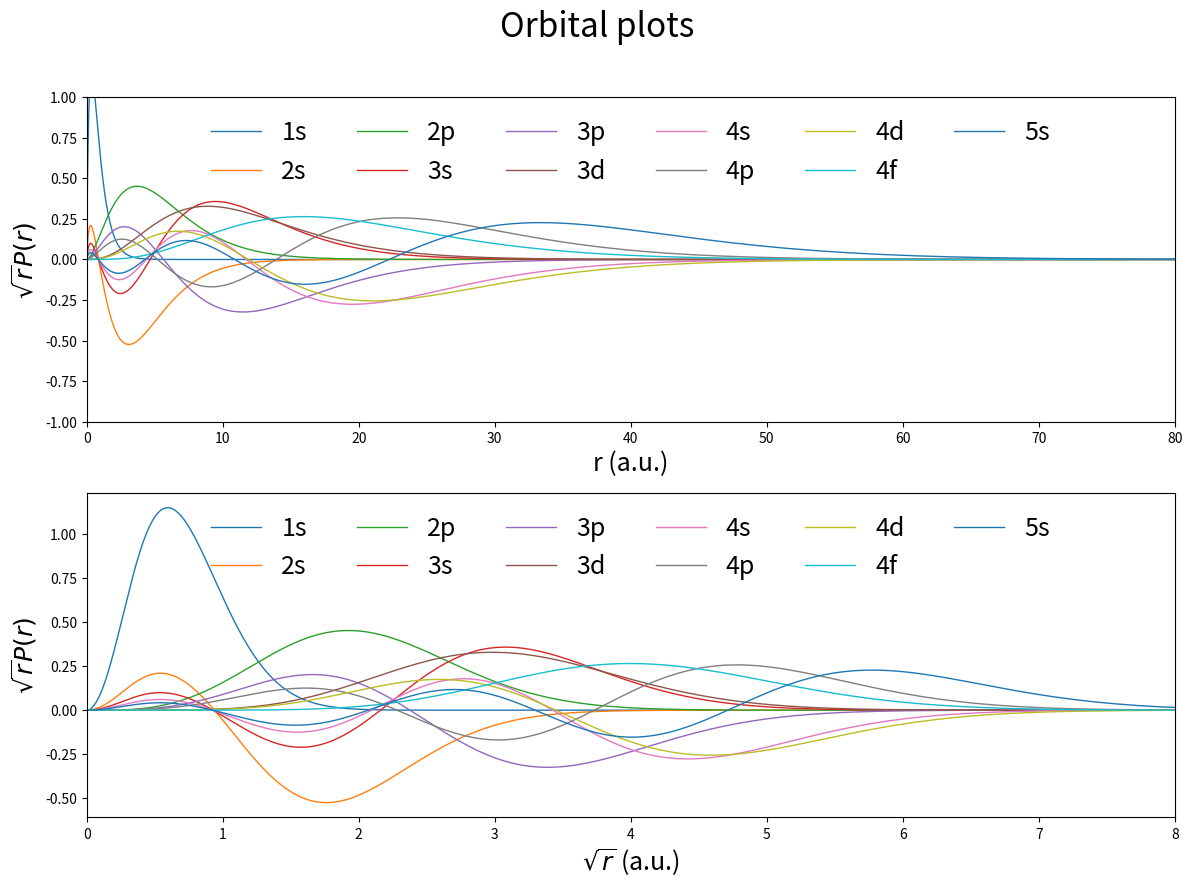

Recreate this plot in Python.
# Program radiallog.py
# Program for solving the radial Schrödinger equation for a Coulomb potential V(r)=-Z/r and a
# given quantum number l. A transformation to logaritmic grid is done to increase numerical
# accuracy. A specific solution is targeted by giving the principal quantum number n.
# Jörgen Ekman and Per Jönsson, April 2015
# Matlab to python conversion by Asimina Papoulia and Wenxian Li, September 2020

import math
import numpy as np
import matplotlib.pyplot as plt
import sys


def Settings_Al_III():
    # Program settings fot Al III
    referenceStates = {
        "3s": (3, 0, 0),
        "3p": (3, 1, 53682.93),
        "3d": (3, 2, 115956.21),
        "4s": (4, 0, 126164.05),
        "4p": (4, 1, 143633.38),
        "4d": (4, 2, 165786.32),
        "4f": (4, 3, 167612.75),
        "5s": (5, 0, 170637.35)
        }
    Z = 13
    N = 11
    # List of states to calculate
    states = ["2p^6 3s^1", "2p^6 3p^1", "2p^6 3d^1", "2p^6 4s^1", "2p^6 4p^1", "2p^6 4d^1", "2p^6 4f^1", "2p^6 5s^1"]
    return (referenceStates, N, Z, states)

def Settings_Na_I():
    # Settings for Na I
    referenceStates = {
        "3s": (3, 0, 0),
        "3p": (3, 1, 16956.17025),
        "4s": (3, 2, 25739.999),
        "3d": (4, 0, 29172.837),
        "4p": (4, 1, 30266.99 ),
        "5s": (4, 2, 33200.673),
        "4d": (4, 3, 34548.729),
        "4f": (5, 0, 34586.92)
        }
    Z = 11
    N = 11
    states = ["2p^6 3s^1", "2p^6 3p^1", "2p^6 4s^1", "2p^6 3d^1", "2p^6 4p^1", "2p^6 5s^1", "2p^6 4d^1", "2p^6 4f^1"]
    return (referenceStates, N, Z, states)

def Settings_Li_I():
    # Settings for Li I
    referenceStates = {
        "2s": (2, 0, 0),
        "2p": (2, 1, 14903.66 ),
        "3s": (3, 0, 27206.12),
        "3p": (3, 1, 30925.38 ),
        "3d": (3, 2, 31283.08),
        "4s": (4, 0, 35012.06),
        "4p": (4, 1, 36469.55),
        "4d": (4, 2, 36623.38)
        }
    Z = 3
    N = 3
    states = ["1s^2 2s^1", "1s^2 2p^1", "1s^2 3s^1", "1s^2 3p^1", "1s^2 3d^1", "1s^2 4s^1", "1s^2 4p^1", "1s^2 4d^1"]
    return (referenceStates, N, Z, states)

    

def AUnitToSpectroscopic(E):
    return E*219474.63

def parametricPotential(r, Z, N, param):
    return -Z/r +  ((N - 1)*r)/(param**2 + r**2) 


def radiallog(n,l, N, Z, param, plot=True):


    if Z > 0 and l < n:
        E = -Z**2 / 2  # starting energy taken as the lowest possible
        nodes = n - l - 1  # targeted number of nodes
    else:
        sys.stderr.write('Invalid input\n')
        sys.exit(-1)

    rhomin = -10
    h = 1 / 48  # step size

    nodes_count = -1  # initial values of nodes
    dE = math.inf  # initial values of difference of derivat at r_c
    E_upper = -2.0e-52  # initial values of upper bound of energy during iter
    E_lower = -math.inf  # initial values of lower bound of energy during iter
    num_iter = 0

    while nodes != nodes_count or abs(dE) > 1.0e-10:
        # Make sure that the energy is such that the turning point is in the interior of the grid
        while 1:
            r_inf = 40 / math.sqrt(2 * abs(E))  # practical infinity
            rhoi = math.log(Z * r_inf)  # practical infinity in rho
            grid_points = round((-rhomin + rhoi) / h)  # number of grid points
            rho = rhomin + np.linspace(0, grid_points - 1, grid_points) * h  # generate grid
            r = np.exp(rho) / Z

            # Define the effective potential
            U = np.linspace(0, 0, grid_points)
            U[0] = 0  # initialize U, gets a 0 value at r = 0
            U[1:] = parametricPotential(r[1:], Z, N, param) + l * (l + 1) / (2 * r[1:]**2)
#            U[1:] = -Z / r[1:] + l * (l + 1) / (2 * r[1:]**2)

            # Determine the outer classical turning point. Start from the practical infinity
            # and step inwards until U(i) < E
            i_c = grid_points - 1

            for i in range(grid_points - 1, -1, -1):
                if U[i] < E:
                    i_c = i
                    break

            # If turning point not in the interior increase the energy and try again
            if i_c == grid_points - 1:
                E = 0.9 * E
            else:
                break

        g = -2 * r**2 * (E - parametricPotential(r, Z, N, param)) + (l + 1 / 2)**2
        alpha = 1 - (h**2 / 12) * g  # alpha and g function for Numerow
        beta = 2 + (5 * h**2 / 6) * g  # beta for Numerov's method

        # Perform the outward integration
        P_out = np.zeros(grid_points)  # initialize P_out
        P_out[0] = r[0]**(l + 1) * (1 - Z * r[0] / (l + 1)) / math.sqrt(r[0])  # starting values from regular
        P_out[1] = r[1]**(l + 1) * (1 - Z * r[1] / (l + 1)) / math.sqrt(r[1])  # solution at r = 0

        for i in range(1, i_c + 1):
            P_out[i + 1] = (beta[i] * P_out[i] - alpha[i - 1] * P_out[i - 1]) / alpha[i + 1]

        # Perform the inward integration
        P_in = np.zeros(grid_points)  # initialize P_in

        # starting values from regular solution at r_inf
        P_in[grid_points - 1] = np.exp(-np.sqrt(2 * abs(E) * r[grid_points - 1])) / math.sqrt(r[grid_points - 1])
        P_in[grid_points - 2] = np.exp(-np.sqrt(2 * abs(E) * r[grid_points - 2])) / math.sqrt(r[grid_points - 2])

        for i in range(grid_points - 2, i_c - 1, -1):
            P_in[i - 1] = (beta[i] * P_in[i] - alpha[i + 1] * P_in[i + 1]) / alpha[i - 1]

        # Scale and merge solutions
        P_out = P_out / P_out[i_c]
        P_in = P_in / P_in[i_c]
        P = np.append(P_out[0:i_c], P_in[i_c:])

        # Count the number of nodes. At a node position, P(i+1)P(i) is negative
        nodes_count = 0

        for i in range(1, grid_points - 1):
            if P[i + 1] * P[i] < 0:
                nodes_count += 1

        # Check nodes and adjust E
        if nodes_count > nodes:
            E_upper = min(E_upper, E)

            if E * 1.1 < E_lower:
                E = (E_lower + E) / 2
            else:
                # too many nodes, decrease E
                E = E * 1.1

        elif nodes_count < nodes:
            E_lower = max(E_lower, E)

            if E * 0.9 > E_upper:
                E = (E + E_upper) / 2
            else:
                # too few nodes, increase E
                E = E * 0.9

        # Fine tune the energy
        if nodes_count == nodes:
            # Compute the derivatives and take difference
            DP_out = (P_out[i_c + 1] - P_out[i_c - 1]) / (2 * h)
            DP_in = (P_in[i_c + 1] - P_in[i_c - 1]) / (2 * h)
            dE = (DP_out - DP_in) * P[i_c] / (2 * sum(r**2 * P**2) * h)

            # Damp if step is too large
            while E + dE > 0:
                dE = dE / 2

            E = E + dE


        num_iter += 1

    # Normalize and check slope
    norm = math.sqrt(sum(P**2 * r**2) * h)
    P = P / norm

    if P[1] < 0:
        P = -P

    # Compute radial expectation value
#    r1 = sum(r**3 * P**2) * h

#    endtime = datetime.datetime.now().timestamp()
#    print("time used: %f s" % (endtime - starttime))

    # Write energy and plot solution
#    print("Number of iterations: %d" % (num_iter,))
#    print("Nodes: %d" % (nodes_count))
#    print("Number of grid points: %d" % (grid_points,))
#    print("Energy eigenvalue: %.16e a.u.." % (E,))
#    print("Radial expectation value: %.16e a.u." % (r1,))

    orbital = ["s", "p", "d", "f", "g", "h", "i"]

    if plot:
        plt.figure()

        plt.subplot(211)
        plt.plot(r, np.sqrt(r) * P)
        plt.xlabel("r (a.u.)")
        plt.title("radial function for %d%s of Z = %d" % (n, orbital[l], Z,))
        plt.ylabel("P")

        rr = np.sqrt(r)

        plt.subplot(212)
        plt.plot(rr, np.sqrt(r) * P)
        plt.xlabel('$\sqrt{\mathrm{r}}$ (a.u.)')
        plt.ylabel("P")

        plt.tight_layout(pad=1.0)
        plt.show()

    return (r, P, E)


# =============================================================================
# The ground congura- tion is 1s22s22p63s and the excited congurations are given by 1s22s22p63p,
# 1s22s22p63d etc
# =============================================================================

def CalculateState(nl, N, Z, param):

    plt.figure(figsize=(12, 9), dpi=200)
    plt.suptitle(r"Orbital plots", fontsize=24)

    results = []

    letters = {0: "s", 1: "p", 2: "d", 3: "f"}

    for (n, l) in nl:

        r, P, E = radiallog(n, l, N, Z, param, False)
        results.append((r, P, E))

        label = f"{n}{letters[l]}"

        # Top plot

        plt.subplot(211)

        plt.plot(
            r,
            np.sqrt(r) * P,
            linewidth=1.0,
            label=label
        )

        plt.xlim(0, 80)
        plt.ylim(-1, 1)


        plt.xlabel("r (a.u.)", fontsize=18)
        plt.ylabel(r"$\sqrt{r}P(r)$", fontsize=18)

        plt.legend(
            loc="upper center",
            ncols=6,
            fontsize=18,
            frameon=False
        )

        # Bottom plot

        rr = np.sqrt(r)

        plt.subplot(212)

        plt.plot(
            rr,
            np.sqrt(r) * P,
            linewidth=1.0,
            label=label
        )

        plt.xlim(0, 8)

        plt.xlabel(r"$\sqrt{r}$ (a.u.)", fontsize=18)
        plt.ylabel(r"$\sqrt{r}P(r)$", fontsize=18)

        plt.legend(
            loc="upper center",
            ncols=6,
            fontsize=18,
            frameon=False
        )

    plt.tight_layout(rect=[0, 0, 1, 0.96])

    plt.show()

    return results


def FindAlphaParameter(Eref, N, Z):
    levels = []
    alpha = 0.1
    alphaLast = alpha 
    meanERef = 0
    meanDeltE = 0
    error = np.inf
    
    for (n, l, dltaE) in list(Eref.values()):      
        E = radiallog(n, l, N, Z, alpha, False)[2]
        E = AUnitToSpectroscopic(E)
        levels.append(E)
        # Calculate the mean of the reference values
        meanERef = meanERef + dltaE/len(Eref.values())
    meanDeltE = (np.array(levels) - levels[0]).mean()

    error = meanERef - meanDeltE    

    # Look for a better value for alpha until the error is less than the arbitrary tolerance
    while(abs(error) > 100):
        # Adjust the parameter in the contrary direction to the error, relative to the mean of the reference values
        alpha = alpha + alpha*(-error)/abs(meanERef)
        
        # Reset values for new round
        levels = []
        alphaLast = alpha

        for (n, l, dltaE) in list(Eref.values()):      
            E = radiallog(n, l, N, Z, alpha, False)[2]
            E = AUnitToSpectroscopic(E)
            levels.append(E)
        meanDeltE = (np.array(levels) - levels[0]).mean()

        # If we obtained some improvement on this round, we update the parameter and try again   
        error = meanDeltE - meanERef   

        
    # The last update to the parameter made the error worse, so we rollback the change
    alpha = alphaLast
    return alpha
    

if __name__ == '__main__':
    
    (referenceStates, N, Z, states) = Settings_Li_I()
    

    # Calculate alpha for the parametric potential
    alpha = FindAlphaParameter(referenceStates, N, Z)
    print("Optimized value for alpha: %f" %alpha)
    
    nl = {
        "1s": (1, 0),
        "2s": (2, 0),
        "2p": (2, 1),
        "3s": (3, 0),
        "3p": (3, 1),
        "3d": (3, 2),
        "4s": (4, 0),
        "4p": (4, 1),
        "4d": (4, 2),
        "4f": (4, 3),
        "5s": (5, 0)
    }
    levels = CalculateState(list(nl.values()), N, Z, alpha)

    for i in range(0, len(nl)):
        print("Energy for level %s: %.16e a.u." %(list(nl.keys())[i], levels[i][2]))

    Energies = []    
    for s in states:
        E = 0
        orbitals = s.split(' ')
        for o in orbitals:
            orbital, electrons = o.split('^')
            index = list(nl.keys()).index(orbital)
            E = E + levels[index][2] * int(electrons)
        Energies.append(E)
        print(fr"DltaE_{orbitals}=%f cm^-1" %(AUnitToSpectroscopic(E - Energies[0])))
        
        

    
   
